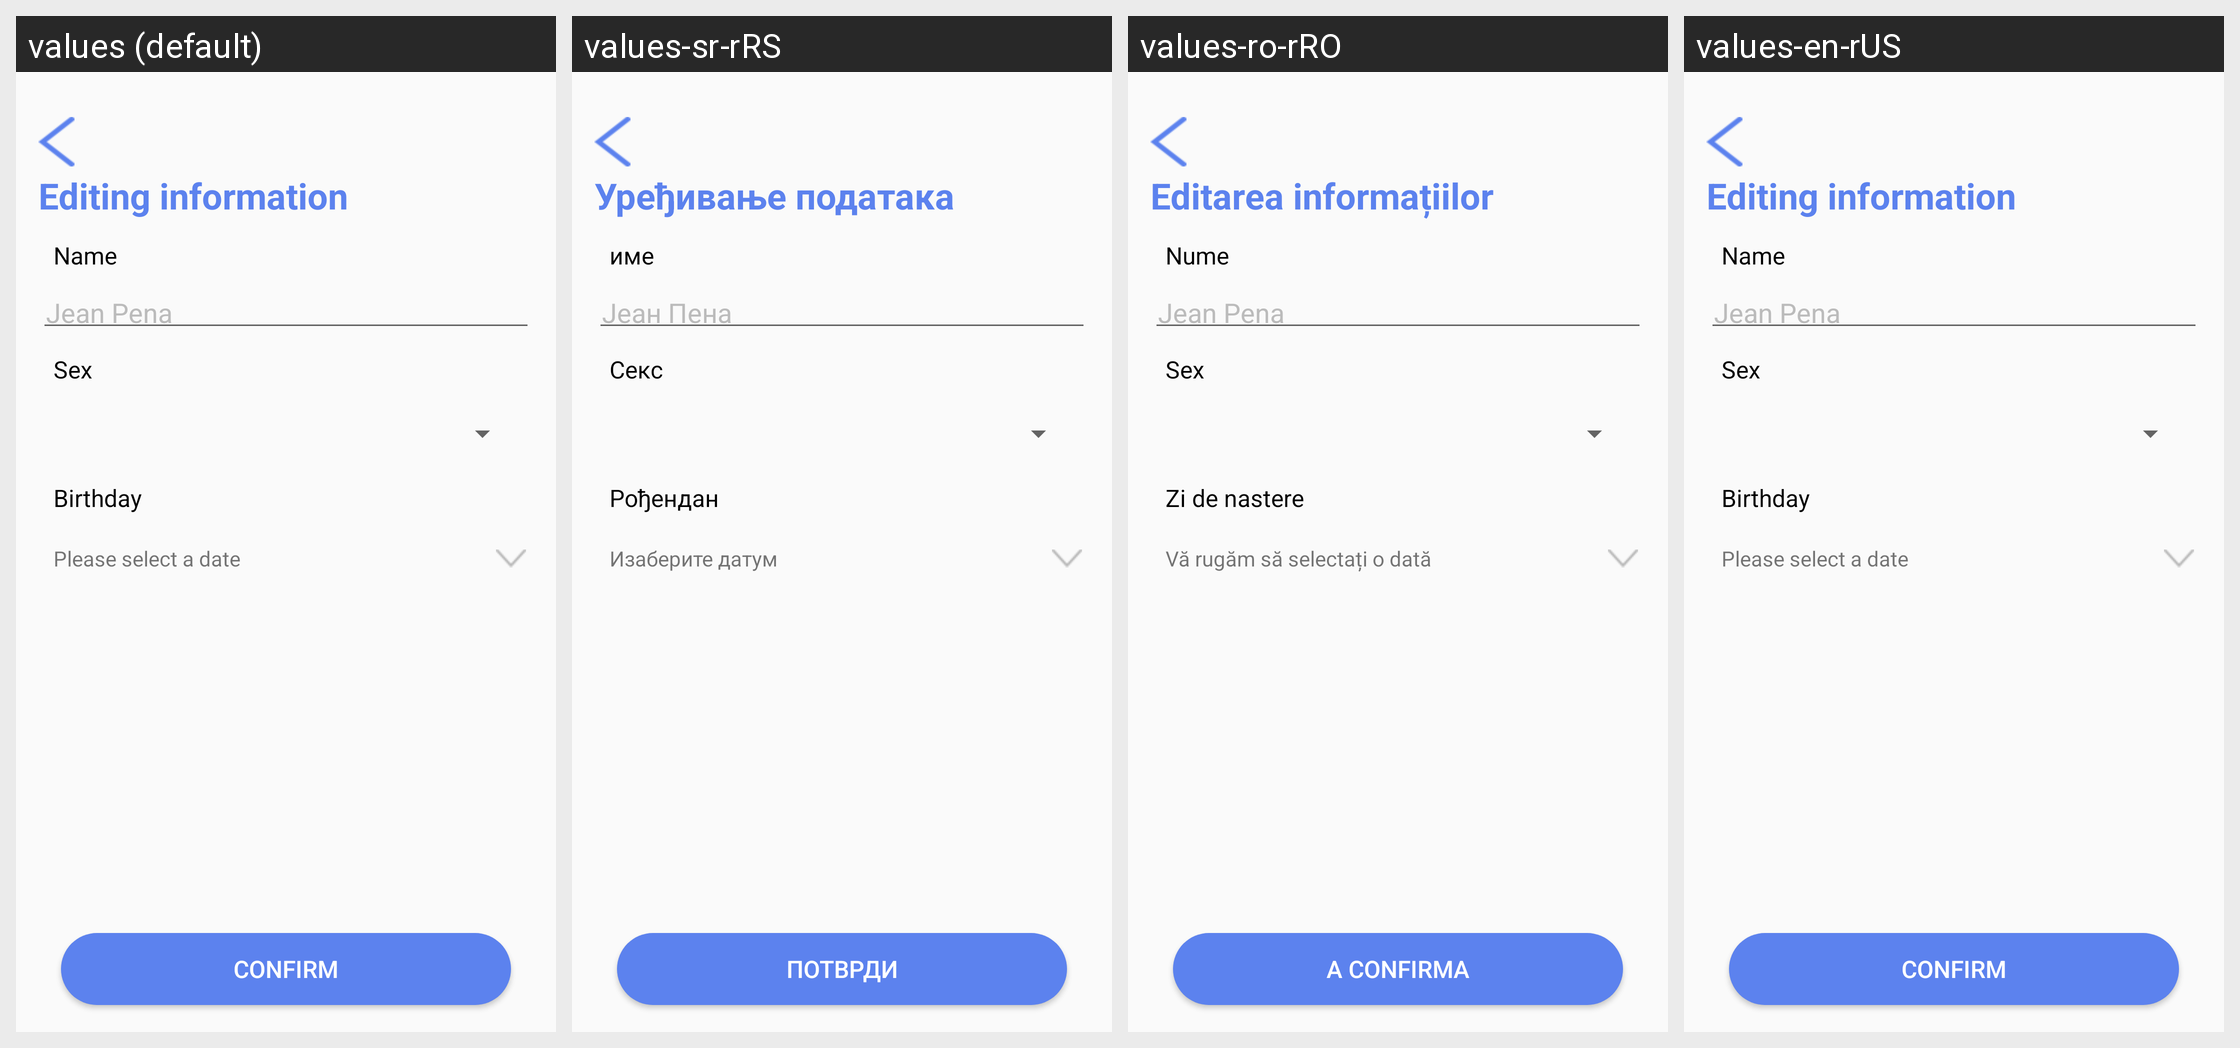

Translations of the strings shown on this Android screen, per locale in the grid:
Android screen res/layout/chinatalk_activity_edit_information.xml rendered under 4 locales, left to right: values (default), values-sr-rRS, values-ro-rRO, values-en-rUS. Device: Nexus 5 (rendered at 1080×1920; each locale shown at half size, 540×960, under a caption strip naming it); theme AppTheme.
Strings drawn on this screen, with the default value and each locale's value (text and hints the layout hard-codes, and strings that could not be matched under every locale, appear in the picture but are not listed):

edit_info
  values: Editing information
  values-sr-rRS: Уређивање података
  values-ro-rRO: Editarea informațiilor
  values-en-rUS: Editing information

name
  values: Name
  values-sr-rRS: име
  values-ro-rRO: Nume
  values-en-rUS: Name

example_name
  values: Jean Pena
  values-sr-rRS: Јеан Пена
  values-ro-rRO: Jean Pena
  values-en-rUS: Jean Pena

sex
  values: Sex
  values-sr-rRS: Секс
  values-ro-rRO: Sex
  values-en-rUS: Sex

birthday
  values: Birthday
  values-sr-rRS: Рођендан
  values-ro-rRO: Zi de nastere
  values-en-rUS: Birthday

please_select_data
  values: Please select a date
  values-sr-rRS: Изаберите датум
  values-ro-rRO: Vă rugăm să selectați o dată
  values-en-rUS: Please select a date

confirm
  values: Confirm
  values-sr-rRS: Потврди
  values-ro-rRO: A confirma
  values-en-rUS: Confirm
